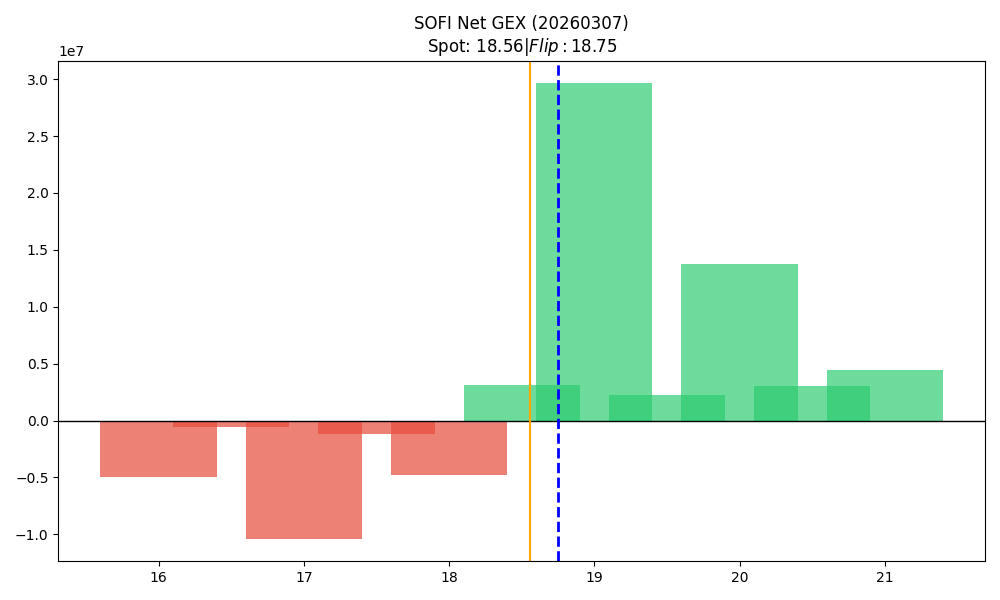

The data file committed next to this chart (first rows):
strike, call_gex, put_gex, call_dex, put_dex, net_greek_delta, net_gex
16.0, 269893, 5226033, 7099691, -11095551, -0.04221, -4956140
16.5, 52501, 603273, 767036, -1104581, -0.03758, -550772
17.0, 1450702, 11822376, 13835455, -25941523, -0.07952, -10371674
17.5, 275286, 1428407, 1912176, -2805810, -0.05872, -1153121
18.0, 4380227, 9205883, 26299758, -25416461, 0.007323, -4825655
18.5, 3904179, 788888, 17913159, -1832918, 0.4852, 3115291
19.0, 35988063, 6347307, 140848821, -19921333, 0.4109, 29640756
19.5, 2967692, 743993, 8186039, -2081174, 0.2915, 2223699
20.0, 21549797, 7794610, 62506120, -32292016, 0.1476, 13755186
20.5, 3330975, 273840, 6609161, -1139085, 0.2421, 3057134
21.0, 7819066, 3362641, 17428059, -19216531, -0.02008, 4456426
